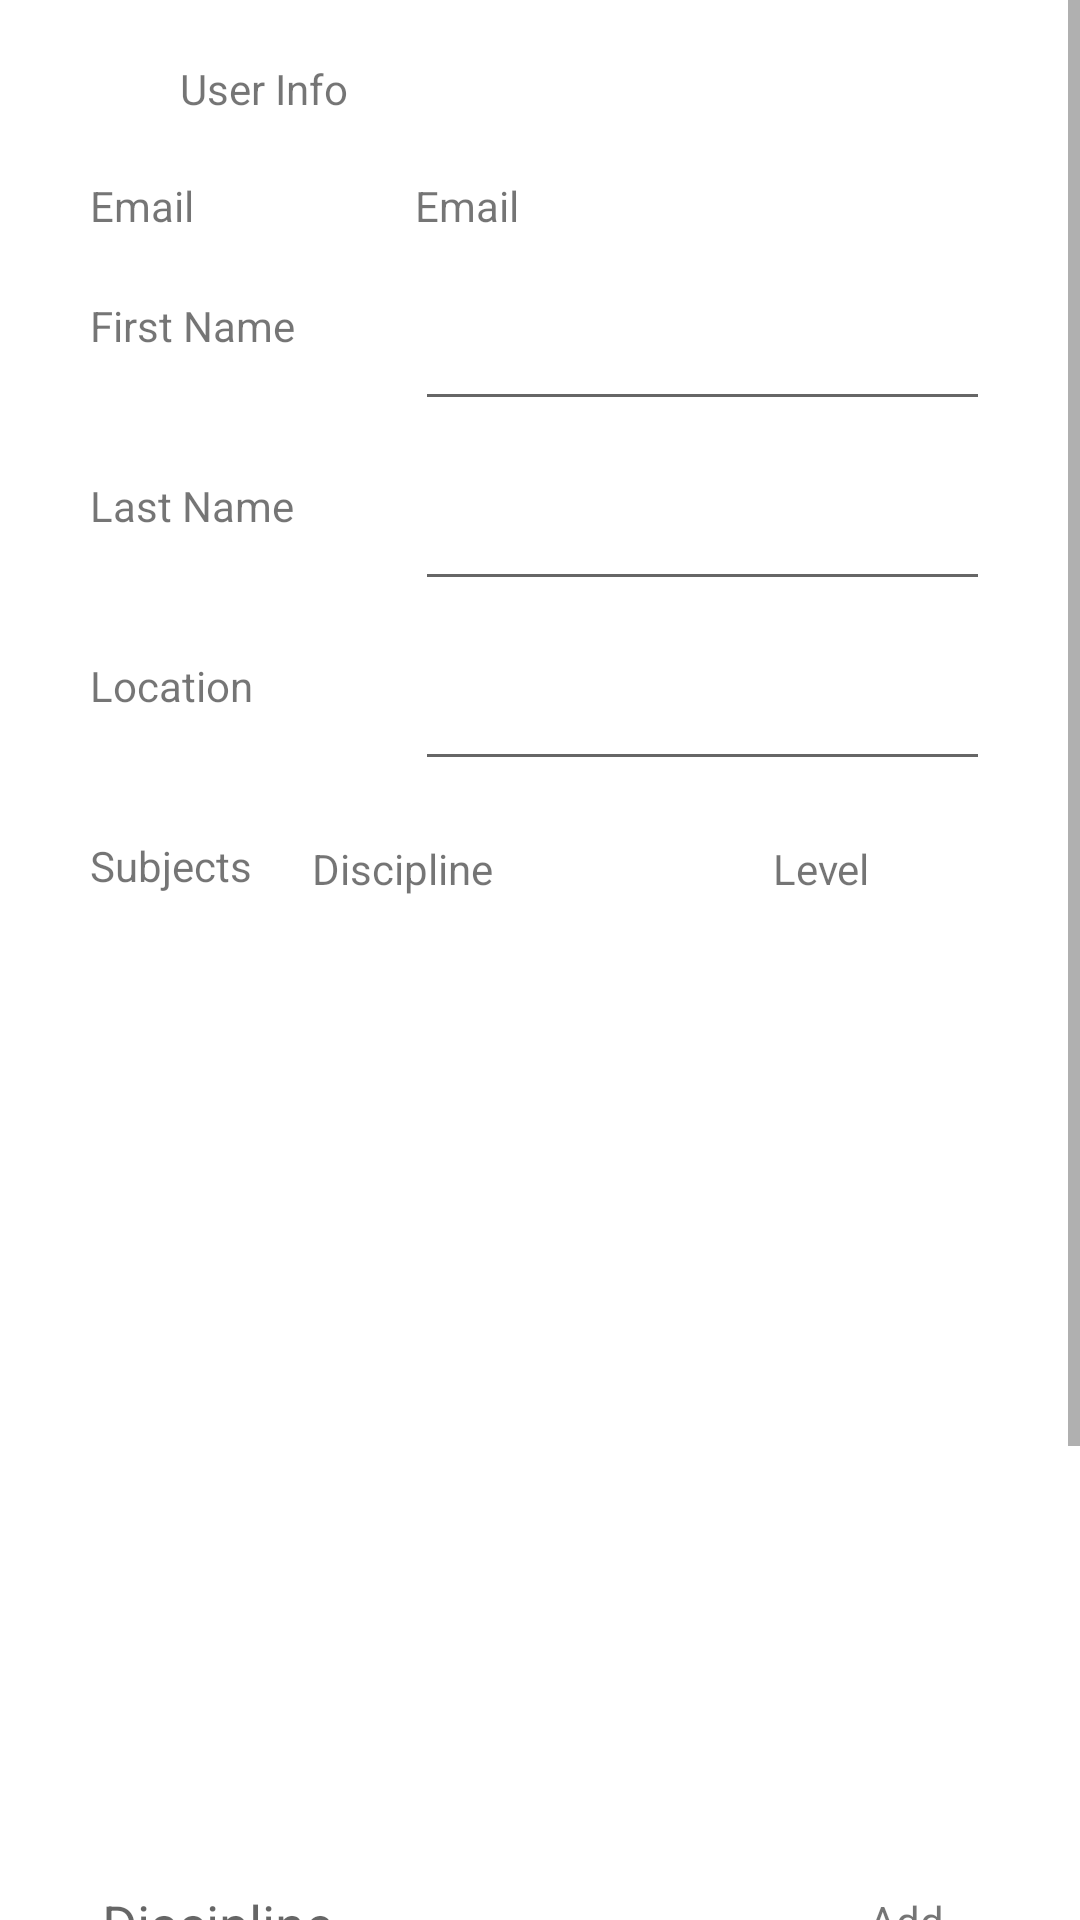

This screen was rendered from an Android layout file. Write that file and the resources it references.
<!-- AndroidManifest.xml: application theme Theme.Tutorg -->
<!-- res/layout/activity_user_edit.xml -->
<?xml version="1.0" encoding="utf-8"?>
<ScrollView xmlns:android="http://schemas.android.com/apk/res/android"
    xmlns:app="http://schemas.android.com/apk/res-auto"
    xmlns:tools="http://schemas.android.com/tools"
    android:layout_width="match_parent"
    android:layout_height="match_parent">
    <androidx.constraintlayout.widget.ConstraintLayout
        android:layout_width="match_parent"
        android:layout_height="match_parent"
        tools:context=".tutor_info.UserEdit">

        <TextView
            android:id="@+id/tutor_info"
            android:layout_width="0dp"
            android:layout_height="wrap_content"
            android:layout_marginStart="60dp"
            android:layout_marginTop="20dp"
            android:layout_marginEnd="60dp"
            android:text="User Info"
            app:layout_constraintEnd_toEndOf="parent"
            app:layout_constraintStart_toStartOf="parent"
            app:layout_constraintTop_toTopOf="parent" />

        <TextView
            android:id="@+id/name_label"
            android:layout_width="wrap_content"
            android:layout_height="wrap_content"
            android:layout_marginTop="40dp"
            android:text="First Name"
            app:layout_constraintStart_toStartOf="@+id/email_label"
            app:layout_constraintTop_toTopOf="@+id/email_label" />

        <TextView
            android:id="@+id/email_label"
            android:layout_width="44dp"
            android:layout_height="24dp"
            android:layout_marginStart="30dp"
            android:layout_marginTop="20dp"
            android:text="Email"
            app:layout_constraintStart_toStartOf="parent"
            app:layout_constraintTop_toBottomOf="@+id/tutor_info" />

        <TextView
            android:id="@+id/email"
            android:layout_width="0dp"
            android:layout_height="wrap_content"
            android:layout_marginEnd="30dp"
            android:text="Email"
            app:layout_constraintEnd_toEndOf="parent"
            app:layout_constraintStart_toStartOf="@+id/first_name"
            app:layout_constraintTop_toTopOf="@+id/email_label" />

        <TextView
            android:id="@+id/surname_label"
            android:layout_width="wrap_content"
            android:layout_height="wrap_content"
            android:layout_marginTop="60dp"
            android:text="Last Name"
            app:layout_constraintStart_toStartOf="@+id/email_label"
            app:layout_constraintTop_toTopOf="@+id/name_label" />

        <TextView
            android:id="@+id/location_label"
            android:layout_width="wrap_content"
            android:layout_height="wrap_content"
            android:layout_marginTop="60dp"
            android:text="Location"
            app:layout_constraintStart_toStartOf="@+id/email_label"
            app:layout_constraintTop_toTopOf="@+id/surname_label" />

        <TextView
            android:id="@+id/subjects_label"
            android:layout_width="wrap_content"
            android:layout_height="wrap_content"
            android:layout_marginTop="60dp"
            android:text="Subjects"
            app:layout_constraintStart_toStartOf="@+id/email_label"
            app:layout_constraintTop_toTopOf="@+id/location_label" />

        <TextView
            android:id="@+id/level_header"
            android:layout_width="wrap_content"
            android:layout_height="wrap_content"
            android:layout_marginEnd="40dp"
            android:layout_marginBottom="10dp"
            android:text="Level"
            app:layout_constraintBottom_toTopOf="@+id/subjects_recycler"
            app:layout_constraintEnd_toEndOf="@+id/subjects_recycler" />

        <TextView
            android:id="@+id/add_subject_label"
            android:layout_width="0dp"
            android:layout_height="wrap_content"
            android:text="Add"
            android:textAlignment="center"
            app:layout_constraintBottom_toTopOf="@+id/add_subject_button"
            app:layout_constraintEnd_toEndOf="@+id/add_subject_button"
            app:layout_constraintStart_toStartOf="@+id/add_subject_button" />

        <TextView
            android:id="@+id/subject_header"
            android:layout_width="wrap_content"
            android:layout_height="wrap_content"
            android:layout_marginBottom="10dp"
            android:text="Discipline"
            app:layout_constraintBottom_toTopOf="@+id/subjects_recycler"
            app:layout_constraintStart_toStartOf="@+id/subjects_recycler" />

        <EditText
            android:id="@+id/first_name"
            android:layout_width="0dp"
            android:layout_height="wrap_content"
            android:layout_marginStart="40dp"
            app:layout_constraintEnd_toEndOf="@+id/email"
            app:layout_constraintStart_toEndOf="@+id/name_label"
            app:layout_constraintTop_toTopOf="@+id/name_label" />

        <EditText
            android:id="@+id/last_name"
            android:layout_width="0dp"
            android:layout_height="wrap_content"
            android:layout_marginTop="60dp"
            app:layout_constraintEnd_toEndOf="@+id/email"
            app:layout_constraintStart_toStartOf="@+id/first_name"
            app:layout_constraintTop_toTopOf="@+id/first_name" />

        <EditText
            android:id="@+id/location"
            android:layout_width="0dp"
            android:layout_height="wrap_content"
            android:layout_marginTop="60dp"
            app:layout_constraintEnd_toEndOf="@+id/email"
            app:layout_constraintStart_toStartOf="@+id/last_name"
            app:layout_constraintTop_toTopOf="@+id/last_name" />

        <EditText
            android:id="@+id/discipline_input"
            android:layout_width="0dp"
            android:layout_height="wrap_content"
            android:layout_marginTop="10dp"
            android:layout_marginEnd="10dp"
            android:hint="Discipline"
            android:textAlignment="textStart"
            android:imeOptions="actionNext"
            android:nextFocusForward="@+id/level_input"
            android:singleLine="true"
            app:layout_constraintEnd_toStartOf="@+id/add_subject_button"
            app:layout_constraintStart_toStartOf="@+id/subjects_label"
            app:layout_constraintTop_toBottomOf="@+id/subjects_recycler" />

        <EditText
            android:id="@+id/level_input"
            android:layout_width="0dp"
            android:layout_height="wrap_content"
            android:hint="Level"
            android:singleLine="true"
            app:layout_constraintEnd_toEndOf="@+id/discipline_input"
            app:layout_constraintHorizontal_bias="0.0"
            app:layout_constraintStart_toStartOf="@+id/subjects_label"
            app:layout_constraintTop_toBottomOf="@+id/discipline_input" />

        <Button
            android:id="@+id/submit_button"
            android:layout_width="wrap_content"
            android:layout_height="wrap_content"
            android:layout_marginTop="80dp"
            android:layout_marginEnd="100dp"
            android:layout_marginBottom="20dp"
            android:text="Submit"
            app:layout_constraintBottom_toBottomOf="parent"
            app:layout_constraintEnd_toEndOf="parent"
            app:layout_constraintTop_toBottomOf="@+id/level_input" />

        <Button
            android:id="@+id/back_button"
            android:layout_width="0dp"
            android:layout_height="wrap_content"
            android:layout_marginStart="100dp"
            android:text="Back"
            app:layout_constraintStart_toStartOf="parent"
            app:layout_constraintTop_toTopOf="@+id/submit_button" />

        <androidx.recyclerview.widget.RecyclerView
            android:id="@+id/subjects_recycler"
            android:layout_width="0dp"
            android:layout_height="300dp"
            android:layout_marginStart="20dp"
            android:layout_marginTop="30dp"
            android:layout_marginBottom="100dp"
            app:layout_constraintBottom_toTopOf="@+id/submit_button"
            app:layout_constraintEnd_toEndOf="@+id/email"
            app:layout_constraintHorizontal_bias="0.0"
            app:layout_constraintStart_toEndOf="@+id/subjects_label"
            app:layout_constraintTop_toTopOf="@+id/subjects_label"
            app:layout_constraintVertical_bias="0.0" />

        <ImageButton
            android:id="@+id/add_subject_button"
            android:layout_width="wrap_content"
            android:layout_height="wrap_content"
            app:layout_constraintBottom_toBottomOf="@+id/level_input"
            app:layout_constraintEnd_toEndOf="@+id/subjects_recycler"
            app:srcCompat="@android:drawable/ic_menu_add" />


    </androidx.constraintlayout.widget.ConstraintLayout>
</ScrollView>
<!-- resources referenced by this layout -->
<resources>
  <style name="Theme.Tutorg" parent="Theme.MaterialComponents.DayNight.DarkActionBar">
          
          <item name="colorPrimary">@color/purple_500</item>
          <item name="colorPrimaryVariant">@color/purple_700</item>
          <item name="colorOnPrimary">@color/white</item>
          
          <item name="colorSecondary">@color/teal_200</item>
          <item name="colorSecondaryVariant">@color/teal_700</item>
          <item name="colorOnSecondary">@color/black</item>
          
          <item name="android:statusBarColor">?attr/colorPrimaryVariant</item>
          
      </style>
  <color name="purple_500">#1963D3</color>
  <color name="purple_700">#093E7E</color>
  <color name="white">#FFFFFFFF</color>
  <color name="teal_200">#EA68CD</color>
  <color name="teal_700">#9A1184</color>
  <color name="black">#FF000000</color>
</resources>
